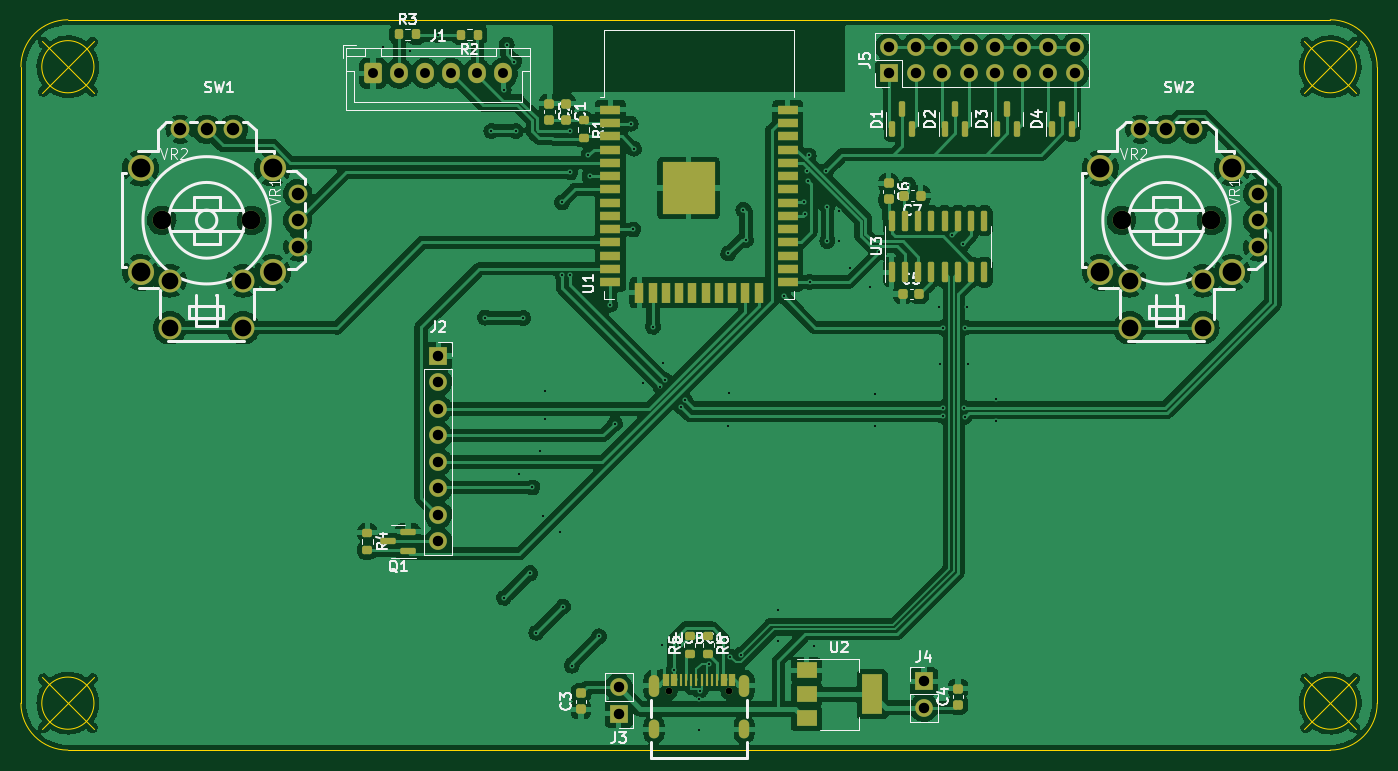
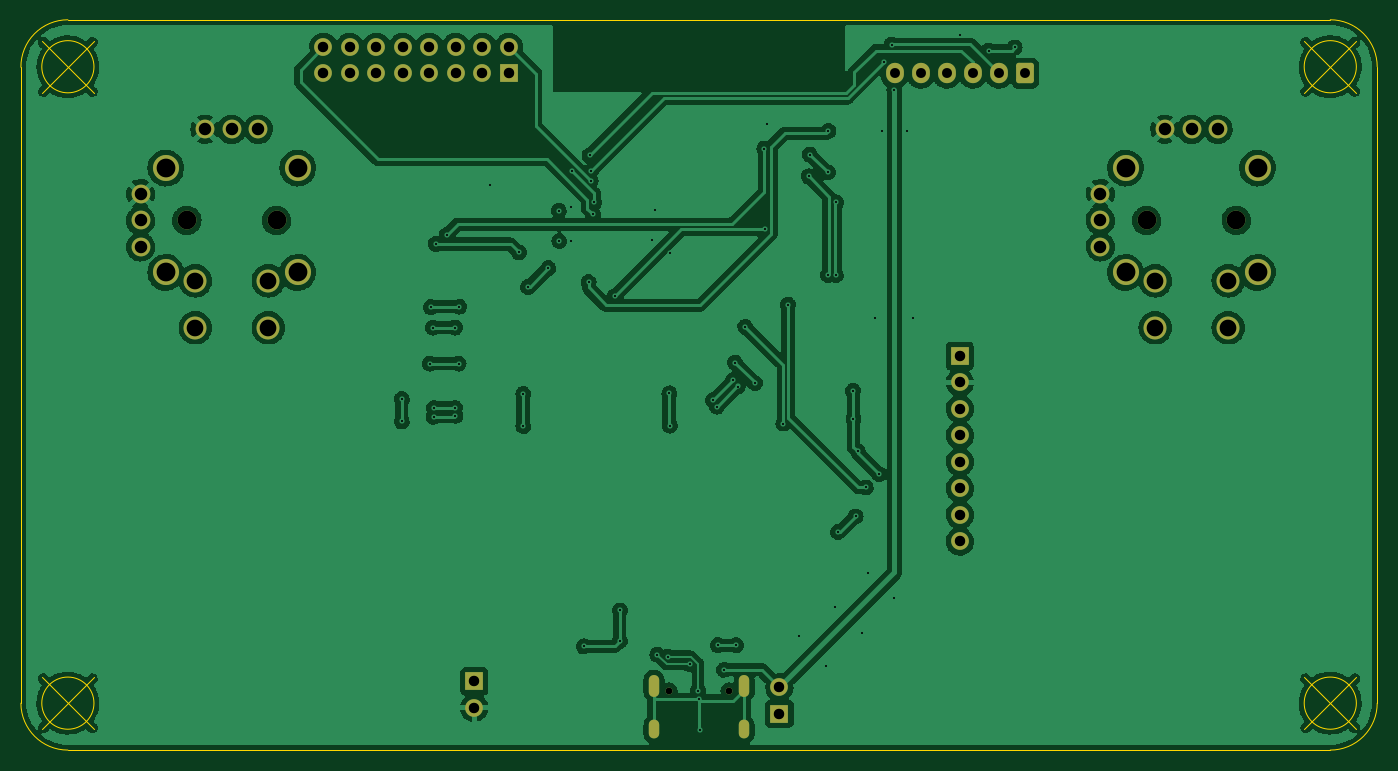
Circuit board: 11 layer files. Board 130.0 x 70.0 mm.
- bottom_copper: hardware-remote-v2-CuBottom.gbr (245399 bytes)
- top_copper: hardware-remote-v2-CuTop.gbr (312231 bytes)
- outline: hardware-remote-v2-EdgeCuts.gbr (1667 bytes)
- bottom_mask: hardware-remote-v2-MaskBottom.gbr (3266 bytes)
- top_mask: hardware-remote-v2-MaskTop.gbr (7707 bytes)
- drill: hardware-remote-v2-NPTH.drl (271 bytes)
- drill: hardware-remote-v2-PTH.drl (3469 bytes)
- paste: hardware-remote-v2-PasteBottom.gbr (1431 bytes)
- paste: hardware-remote-v2-PasteTop.gbr (6412 bytes)
- bottom_silk: hardware-remote-v2-SilkBottom.gbr (3269 bytes)
- top_silk: hardware-remote-v2-SilkTop.gbr (38638 bytes)

=== bottom_copper: hardware-remote-v2-CuBottom.gbr (245399 bytes, source omitted) ===
=== top_copper: hardware-remote-v2-CuTop.gbr (312231 bytes, source omitted) ===
=== outline: hardware-remote-v2-EdgeCuts.gbr ===
%TF.GenerationSoftware,KiCad,Pcbnew,(6.0.5)*%
%TF.CreationDate,2022-05-20T14:03:12+02:00*%
%TF.ProjectId,hardware-remote-v2,68617264-7761-4726-952d-72656d6f7465,rev?*%
%TF.SameCoordinates,Original*%
%TF.FileFunction,Profile,NP*%
%FSLAX46Y46*%
G04 Gerber Fmt 4.6, Leading zero omitted, Abs format (unit mm)*
G04 Created by KiCad (PCBNEW (6.0.5)) date 2022-05-20 14:03:12*
%MOMM*%
%LPD*%
G01*
G04 APERTURE LIST*
%TA.AperFunction,Profile*%
%ADD10C,0.100000*%
%TD*%
G04 APERTURE END LIST*
D10*
X62998600Y35498600D02*
G75*
G03*
X62998600Y35498600I-2500000J0D01*
G01*
X57998600Y37998600D02*
X62998600Y32998600D01*
X57998600Y32998600D02*
X62998600Y37998600D01*
X63000000Y-25500000D02*
G75*
G03*
X63000000Y-25500000I-2500000J0D01*
G01*
X58000000Y-23000000D02*
X63000000Y-28000000D01*
X58000000Y-28000000D02*
X63000000Y-23000000D01*
X-58000000Y35500000D02*
G75*
G03*
X-58000000Y35500000I-2500000J0D01*
G01*
X-63000000Y38000000D02*
X-58000000Y33000000D01*
X-63000000Y33000000D02*
X-58000000Y38000000D01*
X-58000000Y-25500000D02*
G75*
G03*
X-58000000Y-25500000I-2500000J0D01*
G01*
X-63000000Y-23000000D02*
X-58000000Y-28000000D01*
X-63000000Y-28000000D02*
X-58000000Y-23000000D01*
X-65000000Y-25500000D02*
X-65000000Y35500000D01*
X-60500000Y40000000D02*
X60500000Y40000000D01*
X-65000000Y-25500000D02*
G75*
G03*
X-60500000Y-30000000I4499998J-2D01*
G01*
X60500000Y-30000000D02*
G75*
G03*
X65000000Y-25500000I0J4500000D01*
G01*
X65000000Y-25500000D02*
X64999722Y35450003D01*
X60500000Y-30000000D02*
X-60500000Y-30000000D01*
X-60500000Y40000000D02*
G75*
G03*
X-65000000Y35500000I-2J-4499998D01*
G01*
X64999738Y35450003D02*
G75*
G03*
X60500000Y40000000I-4501138J48597D01*
G01*
M02*

=== bottom_mask: hardware-remote-v2-MaskBottom.gbr ===
%TF.GenerationSoftware,KiCad,Pcbnew,(6.0.5)*%
%TF.CreationDate,2022-05-20T14:03:12+02:00*%
%TF.ProjectId,hardware-remote-v2,68617264-7761-4726-952d-72656d6f7465,rev?*%
%TF.SameCoordinates,Original*%
%TF.FileFunction,Soldermask,Bot*%
%TF.FilePolarity,Negative*%
%FSLAX46Y46*%
G04 Gerber Fmt 4.6, Leading zero omitted, Abs format (unit mm)*
G04 Created by KiCad (PCBNEW (6.0.5)) date 2022-05-20 14:03:12*
%MOMM*%
%LPD*%
G01*
G04 APERTURE LIST*
G04 Aperture macros list*
%AMRoundRect*
0 Rectangle with rounded corners*
0 $1 Rounding radius*
0 $2 $3 $4 $5 $6 $7 $8 $9 X,Y pos of 4 corners*
0 Add a 4 corners polygon primitive as box body*
4,1,4,$2,$3,$4,$5,$6,$7,$8,$9,$2,$3,0*
0 Add four circle primitives for the rounded corners*
1,1,$1+$1,$2,$3*
1,1,$1+$1,$4,$5*
1,1,$1+$1,$6,$7*
1,1,$1+$1,$8,$9*
0 Add four rect primitives between the rounded corners*
20,1,$1+$1,$2,$3,$4,$5,0*
20,1,$1+$1,$4,$5,$6,$7,0*
20,1,$1+$1,$6,$7,$8,$9,0*
20,1,$1+$1,$8,$9,$2,$3,0*%
G04 Aperture macros list end*
%ADD10C,1.800000*%
%ADD11C,2.500000*%
%ADD12C,2.200000*%
%ADD13RoundRect,0.250000X-0.600000X-0.725000X0.600000X-0.725000X0.600000X0.725000X-0.600000X0.725000X0*%
%ADD14O,1.700000X1.950000*%
%ADD15R,1.700000X1.700000*%
%ADD16O,1.700000X1.700000*%
%ADD17C,0.650000*%
%ADD18O,1.000000X2.100000*%
%ADD19O,1.000000X1.800000*%
G04 APERTURE END LIST*
D10*
%TO.C,SW2*%
X40500000Y20780000D03*
X49100000Y20780000D03*
X53530000Y18240000D03*
X53530000Y20780000D03*
X53530000Y23320000D03*
X47340000Y29510000D03*
X44800000Y29510000D03*
X42260000Y29510000D03*
D11*
X38470000Y25780000D03*
X38470000Y15780000D03*
X51120000Y15780000D03*
X51120000Y25780000D03*
D12*
X41280000Y14990000D03*
X41280000Y10490000D03*
X48280000Y14990000D03*
X48280000Y10490000D03*
%TD*%
D13*
%TO.C,J1*%
X-31250000Y34875000D03*
D14*
X-28750000Y34875000D03*
X-26250000Y34875000D03*
X-23750000Y34875000D03*
X-21250000Y34875000D03*
X-18750000Y34875000D03*
%TD*%
D15*
%TO.C,J2*%
X-25000000Y7775000D03*
D16*
X-25000000Y5235000D03*
X-25000000Y2695000D03*
X-25000000Y155000D03*
X-25000000Y-2385000D03*
X-25000000Y-4925000D03*
X-25000000Y-7465000D03*
X-25000000Y-10005000D03*
%TD*%
D15*
%TO.C,J4*%
X21550000Y-23400000D03*
D16*
X21550000Y-25940000D03*
%TD*%
D17*
%TO.C,USBC1*%
X2890000Y-24340000D03*
X-2890000Y-24340000D03*
D18*
X-4320000Y-23840000D03*
D19*
X-4320000Y-28020000D03*
X4320000Y-28020000D03*
D18*
X4320000Y-23840000D03*
%TD*%
D15*
%TO.C,J5*%
X18220000Y34859999D03*
D16*
X18220000Y37399999D03*
X20760000Y34859999D03*
X20760000Y37399999D03*
X23300000Y34859999D03*
X23300000Y37399999D03*
X25840000Y34859999D03*
X25840000Y37399999D03*
X28380000Y34859999D03*
X28380000Y37399999D03*
X30920000Y34859999D03*
X30920000Y37399999D03*
X33460000Y34859999D03*
X33460000Y37399999D03*
X36000000Y34859999D03*
X36000000Y37399999D03*
%TD*%
D15*
%TO.C,J3*%
X-7700000Y-26524999D03*
D16*
X-7700000Y-23984999D03*
%TD*%
D10*
%TO.C,SW1*%
X-42900000Y20780000D03*
X-51500000Y20780000D03*
X-38470000Y18240000D03*
X-38470000Y20780000D03*
X-38470000Y23320000D03*
X-44660000Y29510000D03*
X-47200000Y29510000D03*
X-49740000Y29510000D03*
D11*
X-53530000Y25780000D03*
X-53530000Y15780000D03*
X-40880000Y15780000D03*
X-40880000Y25780000D03*
D12*
X-50720000Y14990000D03*
X-50720000Y10490000D03*
X-43720000Y14990000D03*
X-43720000Y10490000D03*
%TD*%
M02*

=== top_mask: hardware-remote-v2-MaskTop.gbr (7707 bytes, source omitted) ===
=== drill: hardware-remote-v2-NPTH.drl ===
M48
; DRILL file {KiCad (6.0.5)} date Fr 20 Mai 2022 14:03:12
; FORMAT={-:-/ absolute / inch / decimal}
; #@! TF.CreationDate,2022-05-20T14:03:12+02:00
; #@! TF.GenerationSoftware,Kicad,Pcbnew,(6.0.5)
; #@! TF.FileFunction,NonPlated,1,2,NPTH
FMAT,2
INCH
%
G90
G05
T0
M30

=== drill: hardware-remote-v2-PTH.drl ===
M48
; DRILL file {KiCad (6.0.5)} date Fr 20 Mai 2022 14:03:12
; FORMAT={-:-/ absolute / inch / decimal}
; #@! TF.CreationDate,2022-05-20T14:03:12+02:00
; #@! TF.GenerationSoftware,Kicad,Pcbnew,(6.0.5)
; #@! TF.FileFunction,Plated,1,2,PTH
FMAT,2
INCH
; #@! TA.AperFunction,Plated,PTH,ViaDrill
T1C0.0079
; #@! TA.AperFunction,Plated,PTH,ComponentDrill
T2C0.0236
; #@! TA.AperFunction,Plated,PTH,ComponentDrill
T3C0.0256
; #@! TA.AperFunction,Plated,PTH,ComponentDrill
T4C0.0374
; #@! TA.AperFunction,Plated,PTH,ComponentDrill
T5C0.0394
; #@! TA.AperFunction,Plated,PTH,ComponentDrill
T6C0.0472
; #@! TA.AperFunction,Plated,PTH,ComponentDrill
T7C0.0630
; #@! TA.AperFunction,Plated,PTH,ComponentDrill
T8C0.0709
; #@! TA.AperFunction,Plated,PTH,ComponentDrill
T9C0.0709
%
G90
G05
T1
X-1.1909Y1.4705
X-1.0925Y1.4587
X-0.9862Y1.5177
X-0.8071Y0.4508
X-0.7835Y1.1555
X-0.7372Y1.311
X-0.7362Y-0.6063
X-0.7264Y1.4813
X-0.6969Y1.4173
X-0.6909Y1.1555
X-0.6791Y-0.1398
X-0.6634Y0.4488
X-0.6378Y-0.5138
X-0.6289Y-0.19
X-0.6142Y-0.7382
X-0.5984Y-0.0531
X-0.5906Y-0.2992
X-0.5827Y0.0689
X-0.5807Y0.1752
X-0.5236Y-0.3583
X-0.5177Y0.8858
X-0.5157Y0.6122
X-0.5138Y-0.6398
X-0.4882Y1.1555
X-0.4862Y0.999
X-0.4862Y0.6124
X-0.4803Y-0.8622
X-0.4173Y1.0659
X-0.4134Y0.9843
X-0.378Y-0.752
X-0.3356Y0.5
X-0.3179Y0.0512
X-0.2579Y1.1831
X-0.248Y0.7835
X-0.2461Y1.0886
X-0.2106Y0.2047
X-0.1742Y0.4163
X-0.1457Y0.1909
X-0.1398Y-0.7854
X-0.1358Y0.2815
X-0.129Y0.2156
X-0.0945Y-0.878
X-0.0709Y-0.7854
X-0.0678Y0.1151
X-0.0531Y0.1398
X-0.0018Y-1.1041
X0.0Y-0.9882
X0.0039Y-0.9567
X0.0359Y-0.8563
X0.1102Y0.6929
X0.1102Y0.0433
X0.1122Y0.1654
X0.1181Y-0.8287
X0.1575Y-0.8209
X0.1673Y0.8583
X0.1772Y0.7441
X0.2992Y-0.6535
X0.2992Y-0.7697
X0.3189Y0.5315
X0.3957Y0.8858
X0.3996Y0.8406
X0.4075Y1.0039
X0.4094Y0.9665
X0.4134Y1.063
X0.417Y0.585
X0.435Y-0.7894
X0.4796Y1.0047
X0.4843Y0.8681
X0.4843Y0.7402
X0.5276Y0.7402
X0.5295Y0.8543
X0.5689Y0.6378
X0.6457Y0.5669
X0.6634Y0.1634
X0.6634Y0.0413
X0.6791Y0.6969
X0.7894Y0.9528
X0.9055Y0.4921
X0.9075Y0.2776
X0.9193Y0.0807
X0.921Y0.1105
X0.9211Y0.4134
X0.9528Y0.7618
X0.9941Y0.7283
X1.0Y0.1102
X1.002Y0.0768
X1.0039Y0.4134
X1.0118Y0.4902
X1.0157Y0.2776
X1.122Y0.1437
X1.122Y0.0591
T3
X-0.1138Y-0.9583
X0.1138Y-0.9583
T4
X-1.2303Y1.373
X-1.1319Y1.373
X-1.0335Y1.373
X-0.935Y1.373
X-0.8366Y1.373
X-0.7382Y1.373
T5
X-0.9843Y0.3061
X-0.9843Y0.2061
X-0.9843Y0.1061
X-0.9843Y0.0061
X-0.9843Y-0.0939
X-0.9843Y-0.1939
X-0.9843Y-0.2939
X-0.9843Y-0.3939
X-0.3031Y-0.9443
X-0.3031Y-1.0443
X0.7173Y1.4724
X0.7173Y1.3724
X0.8173Y1.4724
X0.8173Y1.3724
X0.8484Y-0.9213
X0.8484Y-1.0213
X0.9173Y1.4724
X0.9173Y1.3724
X1.0173Y1.4724
X1.0173Y1.3724
X1.1173Y1.4724
X1.1173Y1.3724
X1.2173Y1.4724
X1.2173Y1.3724
X1.3173Y1.4724
X1.3173Y1.3724
X1.4173Y1.4724
X1.4173Y1.3724
T6
X-1.9583Y1.1618
X-1.8583Y1.1618
X-1.7583Y1.1618
X-1.5146Y0.9181
X-1.5146Y0.8181
X-1.5146Y0.7181
X1.6638Y1.1618
X1.7638Y1.1618
X1.8638Y1.1618
X2.1075Y0.9181
X2.1075Y0.8181
X2.1075Y0.7181
T7
X-1.9969Y0.5902
X-1.9969Y0.413
X-1.7213Y0.5902
X-1.7213Y0.413
X1.6252Y0.5902
X1.6252Y0.413
X1.9008Y0.5902
X1.9008Y0.413
T8
X-2.1075Y1.015
X-2.1075Y0.6213
X-1.6094Y1.015
X-1.6094Y0.6213
X1.5146Y1.015
X1.5146Y0.6213
X2.0126Y1.015
X2.0126Y0.6213
T9
X-2.0276Y0.8181
X-1.689Y0.8181
X1.5945Y0.8181
X1.9331Y0.8181
T2
G00X-0.1701Y-0.9169
M15
G01X-0.1701Y-0.9602
M16
G05
G00X-0.1701Y-1.0874
M15
G01X-0.1701Y-1.1189
M16
G05
G00X0.1701Y-0.9169
M15
G01X0.1701Y-0.9602
M16
G05
G00X0.1701Y-1.0874
M15
G01X0.1701Y-1.1189
M16
G05
T0
M30

=== paste: hardware-remote-v2-PasteBottom.gbr ===
%TF.GenerationSoftware,KiCad,Pcbnew,(6.0.5)*%
%TF.CreationDate,2022-05-20T14:03:12+02:00*%
%TF.ProjectId,hardware-remote-v2,68617264-7761-4726-952d-72656d6f7465,rev?*%
%TF.SameCoordinates,Original*%
%TF.FileFunction,Paste,Bot*%
%TF.FilePolarity,Positive*%
%FSLAX46Y46*%
G04 Gerber Fmt 4.6, Leading zero omitted, Abs format (unit mm)*
G04 Created by KiCad (PCBNEW (6.0.5)) date 2022-05-20 14:03:12*
%MOMM*%
%LPD*%
G01*
G04 APERTURE LIST*
%ADD10C,1.800000*%
%ADD11C,2.500000*%
%ADD12C,2.200000*%
%ADD13O,1.000000X2.100000*%
%ADD14O,1.000000X1.800000*%
G04 APERTURE END LIST*
D10*
%TO.C,SW2*%
X53530000Y18240000D03*
X53530000Y20780000D03*
X53530000Y23320000D03*
X47340000Y29510000D03*
X44800000Y29510000D03*
X42260000Y29510000D03*
D11*
X38470000Y25780000D03*
X38470000Y15780000D03*
X51120000Y15780000D03*
X51120000Y25780000D03*
D12*
X41280000Y14990000D03*
X41280000Y10490000D03*
X48280000Y14990000D03*
X48280000Y10490000D03*
%TD*%
D13*
%TO.C,USBC1*%
X-4320000Y-23840000D03*
D14*
X-4320000Y-28020000D03*
X4320000Y-28020000D03*
D13*
X4320000Y-23840000D03*
%TD*%
D10*
%TO.C,SW1*%
X-38470000Y18240000D03*
X-38470000Y20780000D03*
X-38470000Y23320000D03*
X-44660000Y29510000D03*
X-47200000Y29510000D03*
X-49740000Y29510000D03*
D11*
X-53530000Y25780000D03*
X-53530000Y15780000D03*
X-40880000Y15780000D03*
X-40880000Y25780000D03*
D12*
X-50720000Y14990000D03*
X-50720000Y10490000D03*
X-43720000Y14990000D03*
X-43720000Y10490000D03*
%TD*%
M02*

=== paste: hardware-remote-v2-PasteTop.gbr (6412 bytes, source omitted) ===
=== bottom_silk: hardware-remote-v2-SilkBottom.gbr ===
%TF.GenerationSoftware,KiCad,Pcbnew,(6.0.5)*%
%TF.CreationDate,2022-05-20T14:03:12+02:00*%
%TF.ProjectId,hardware-remote-v2,68617264-7761-4726-952d-72656d6f7465,rev?*%
%TF.SameCoordinates,Original*%
%TF.FileFunction,Legend,Bot*%
%TF.FilePolarity,Positive*%
%FSLAX46Y46*%
G04 Gerber Fmt 4.6, Leading zero omitted, Abs format (unit mm)*
G04 Created by KiCad (PCBNEW (6.0.5)) date 2022-05-20 14:03:12*
%MOMM*%
%LPD*%
G01*
G04 APERTURE LIST*
G04 Aperture macros list*
%AMRoundRect*
0 Rectangle with rounded corners*
0 $1 Rounding radius*
0 $2 $3 $4 $5 $6 $7 $8 $9 X,Y pos of 4 corners*
0 Add a 4 corners polygon primitive as box body*
4,1,4,$2,$3,$4,$5,$6,$7,$8,$9,$2,$3,0*
0 Add four circle primitives for the rounded corners*
1,1,$1+$1,$2,$3*
1,1,$1+$1,$4,$5*
1,1,$1+$1,$6,$7*
1,1,$1+$1,$8,$9*
0 Add four rect primitives between the rounded corners*
20,1,$1+$1,$2,$3,$4,$5,0*
20,1,$1+$1,$4,$5,$6,$7,0*
20,1,$1+$1,$6,$7,$8,$9,0*
20,1,$1+$1,$8,$9,$2,$3,0*%
G04 Aperture macros list end*
%ADD10C,1.800000*%
%ADD11C,2.500000*%
%ADD12C,2.200000*%
%ADD13RoundRect,0.250000X-0.600000X-0.725000X0.600000X-0.725000X0.600000X0.725000X-0.600000X0.725000X0*%
%ADD14O,1.700000X1.950000*%
%ADD15R,1.700000X1.700000*%
%ADD16O,1.700000X1.700000*%
%ADD17C,0.650000*%
%ADD18O,1.000000X2.100000*%
%ADD19O,1.000000X1.800000*%
G04 APERTURE END LIST*
%LPC*%
D10*
%TO.C,SW2*%
X40500000Y20780000D03*
X49100000Y20780000D03*
X53530000Y18240000D03*
X53530000Y20780000D03*
X53530000Y23320000D03*
X47340000Y29510000D03*
X44800000Y29510000D03*
X42260000Y29510000D03*
D11*
X38470000Y25780000D03*
X38470000Y15780000D03*
X51120000Y15780000D03*
X51120000Y25780000D03*
D12*
X41280000Y14990000D03*
X41280000Y10490000D03*
X48280000Y14990000D03*
X48280000Y10490000D03*
%TD*%
D13*
%TO.C,J1*%
X-31250000Y34875000D03*
D14*
X-28750000Y34875000D03*
X-26250000Y34875000D03*
X-23750000Y34875000D03*
X-21250000Y34875000D03*
X-18750000Y34875000D03*
%TD*%
D15*
%TO.C,J2*%
X-25000000Y7775000D03*
D16*
X-25000000Y5235000D03*
X-25000000Y2695000D03*
X-25000000Y155000D03*
X-25000000Y-2385000D03*
X-25000000Y-4925000D03*
X-25000000Y-7465000D03*
X-25000000Y-10005000D03*
%TD*%
D15*
%TO.C,J4*%
X21550000Y-23400000D03*
D16*
X21550000Y-25940000D03*
%TD*%
D17*
%TO.C,USBC1*%
X2890000Y-24340000D03*
X-2890000Y-24340000D03*
D18*
X-4320000Y-23840000D03*
D19*
X-4320000Y-28020000D03*
X4320000Y-28020000D03*
D18*
X4320000Y-23840000D03*
%TD*%
D15*
%TO.C,J5*%
X18220000Y34859999D03*
D16*
X18220000Y37399999D03*
X20760000Y34859999D03*
X20760000Y37399999D03*
X23300000Y34859999D03*
X23300000Y37399999D03*
X25840000Y34859999D03*
X25840000Y37399999D03*
X28380000Y34859999D03*
X28380000Y37399999D03*
X30920000Y34859999D03*
X30920000Y37399999D03*
X33460000Y34859999D03*
X33460000Y37399999D03*
X36000000Y34859999D03*
X36000000Y37399999D03*
%TD*%
D15*
%TO.C,J3*%
X-7700000Y-26524999D03*
D16*
X-7700000Y-23984999D03*
%TD*%
D10*
%TO.C,SW1*%
X-42900000Y20780000D03*
X-51500000Y20780000D03*
X-38470000Y18240000D03*
X-38470000Y20780000D03*
X-38470000Y23320000D03*
X-44660000Y29510000D03*
X-47200000Y29510000D03*
X-49740000Y29510000D03*
D11*
X-53530000Y25780000D03*
X-53530000Y15780000D03*
X-40880000Y15780000D03*
X-40880000Y25780000D03*
D12*
X-50720000Y14990000D03*
X-50720000Y10490000D03*
X-43720000Y14990000D03*
X-43720000Y10490000D03*
%TD*%
M02*

=== top_silk: hardware-remote-v2-SilkTop.gbr (38638 bytes, source omitted) ===
